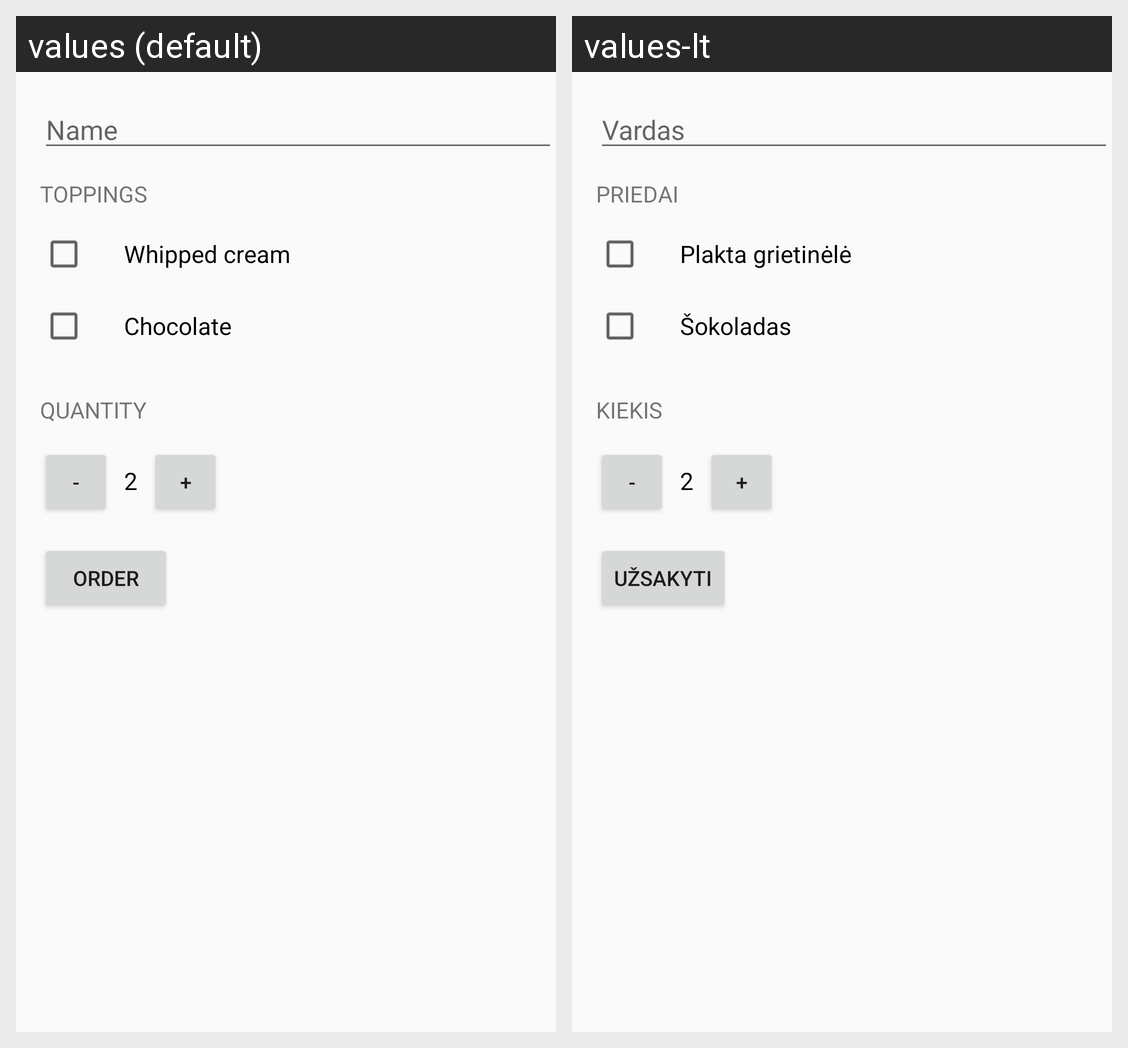

Strings drawn on this Android screen and how each of the app's shown locales translates them:
Android screen res/layout/activity_main.xml rendered under 2 locales, left to right: values (default), values-lt. Device: Nexus 5 (rendered at 1080×1920; each locale shown at half size, 540×960, under a caption strip naming it); theme AppTheme.
Strings drawn on this screen, with the default value and each locale's value (text and hints the layout hard-codes, and strings that could not be matched under every locale, appear in the picture but are not listed):

name
  values: Name
  values-lt: Vardas

toppings
  values: Toppings
  values-lt: Priedai

whipped_cream
  values: Whipped cream
  values-lt: Plakta grietinėlė

chocolate
  values: Chocolate
  values-lt: Šokoladas

quantity
  values: Quantity
  values-lt: Kiekis

order
  values: Order
  values-lt: Užsakyti
